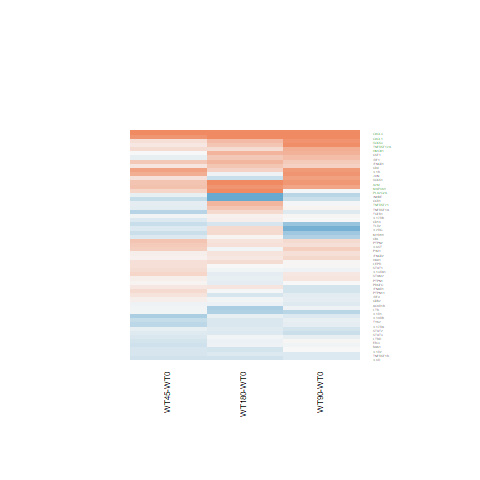

The table this chart was drawn from, first rows:
WT180-WT0.logFC, WT180-WT0.AveExpr, WT180-WT0.t, WT180-WT0.P.Value, WT180-WT0.adj.P.Val, WT180-WT0.B, WT45-WT0.logFC, WT45-WT0.AveExpr, WT45-WT0.t, WT45-WT0.P.Value, WT45-WT0.adj.P.Val, WT45-WT0.B, WT90-WT0.logFC, WT90-WT0.AveExpr, WT90-WT0.t, WT90-WT0.P.Value, WT90-WT0.adj.P.Val, WT90-WT0.B
-0.1781, 2.693, -0.7854, 0.4398, 0.8305, -6.218, -0.2243, 2.693, -0.9779, 0.3378, 0.6033, -5.685, -0.1799, 2.693, -0.7936, 0.4351, 0.7121, -6.036
1.262, 1.878, 4.357, 0.0002093, 0.01294, 0.6465, 0.3087, 1.878, 0.9388, 0.3571, 0.6193, -5.475, -0.0272, 1.878, -0.07874, 0.9379, 0.9783, -6.025
-0.06014, 4.076, -0.2126, 0.8334, 0.9615, -6.646, 0.6649, 4.076, 2.509, 0.01921, 0.2394, -3.545, 0.8817, 4.076, 3.386, 0.002421, 0.09799, -1.798
0.2464, 2.195, 1.13, 0.2695, 0.7187, -5.802, 0.2315, 2.195, 1.055, 0.3019, 0.5734, -5.527, 0.0132, 2.195, 0.05857, 0.9538, 0.9845, -6.221
0.5957, 0.3565, 1.359, 0.1866, 0.6455, -5.077, 0.002729, 0.3565, 0.005648, 0.9955, 0.9984, -5.514, 0.6112, 0.3565, 1.398, 0.1747, 0.4746, -4.89
0.1345, 6.834, 0.7463, 0.4627, 0.839, -6.653, 0.06431, 6.834, 0.3565, 0.7246, 0.8642, -6.498, 0.2883, 6.834, 1.602, 0.1221, 0.4044, -5.504
-0.235, 2.707, -0.9007, 0.3766, 0.7958, -6.141, -0.2248, 2.707, -0.8592, 0.3986, 0.6502, -5.815, 0.007279, 2.707, 0.02883, 0.9772, 0.9912, -6.4
-0.4941, 3.644, -2.956, 0.006848, 0.1515, -2.879, -0.037, 3.644, -0.2316, 0.8188, 0.9188, -6.342, -0.4182, 3.644, -2.526, 0.01847, 0.2023, -3.645
0.3326, -0.9225, 0.5821, 0.5659, 0.8807, -5.431, 0.7568, -0.9225, 1.393, 0.1762, 0.451, -4.58, 0.8444, -0.9225, 1.581, 0.1269, 0.4121, -4.463
-0.1249, 5.292, -0.8859, 0.3844, 0.8004, -6.475, 0.3151, 5.292, 2.27, 0.0324, 0.2647, -4.14, 0.1446, 5.292, 1.037, 0.3101, 0.6133, -6.162
0.00791, 7.729, 0.06502, 0.9487, 0.9862, -6.937, 0.2252, 7.729, 1.848, 0.07678, 0.3357, -4.935, 0.02758, 7.729, 0.2267, 0.8226, 0.9307, -6.731
0.2625, 3.392, 0.8935, 0.3804, 0.7977, -6.29, -0.3013, 3.392, -0.9588, 0.3471, 0.6116, -5.805, -0.5904, 3.392, -1.817, 0.0816, 0.3405, -4.847
-1.392, -1.136, -2.213, 0.03658, 0.3572, -3.595, -0.3402, -1.136, -0.6364, 0.5305, 0.747, -5.189, -0.3117, -1.136, -0.5898, 0.5608, 0.7952, -5.368
0.06903, 5.263, 0.4791, 0.6362, 0.9027, -6.765, -0.0436, 5.263, -0.3009, 0.766, 0.8905, -6.458, 0.02787, 5.263, 0.1932, 0.8484, 0.9427, -6.68
2.772, -1.868, 3.559, 0.001575, 0.0581, -1.207, 0.8912, -1.868, 0.9535, 0.3497, 0.6135, -4.809, 3.122, -1.868, 4.161, 0.0003448, 0.03093, -0.2735
3.523, 0.2892, 6.125, 2.4102243792964e-06, 0.0003649, 4.241, 1.946, 0.2892, 2.95, 0.006949, 0.2024, -2.475, 2.827, 0.2892, 4.668, 9.45128072538166e-05, 0.01174, 0.9488
-0.2173, 1.536, -0.7958, 0.4339, 0.827, -5.971, -0.3181, 1.536, -1.137, 0.2668, 0.54, -5.296, -0.6306, 1.536, -2.136, 0.043, 0.2636, -3.991
-0.1268, 4.898, -1.014, 0.3207, 0.7599, -6.33, 0.03999, 4.898, 0.3218, 0.7504, 0.8794, -6.43, 0.009903, 4.898, 0.07973, 0.9371, 0.9783, -6.671
0.2222, 8.276, 1.285, 0.2111, 0.6685, -6.109, 0.4105, 8.276, 2.37, 0.02607, 0.2492, -3.984, 0.2203, 8.276, 1.274, 0.2148, 0.5199, -5.944
0.419, 3.774, 2.092, 0.04705, 0.4004, -4.654, -0.09672, 3.774, -0.4569, 0.6518, 0.8216, -6.187, 0.5118, 3.774, 2.577, 0.01648, 0.193, -3.558
0.08732, 2.177, 0.3815, 0.7061, 0.9251, -6.363, -0.1748, 2.177, -0.7306, 0.472, 0.7066, -5.771, -0.004174, 2.177, -0.01801, 0.9858, 0.9943, -6.246
-0.5023, 1.677, -1.455, 0.1586, 0.612, -5.228, -0.04588, 1.677, -0.1435, 0.8871, 0.9499, -5.947, -0.06482, 1.677, -0.2032, 0.8406, 0.9385, -6.122
-0.06823, 4.745, -0.434, 0.6681, 0.9128, -6.743, -0.2752, 4.745, -1.726, 0.0971, 0.364, -5.028, -0.0354, 4.745, -0.2256, 0.8234, 0.9307, -6.634
-0.04956, 6.354, -0.3722, 0.713, 0.9266, -6.847, 0.3696, 6.354, 2.796, 0.009967, 0.2145, -3.106, 0.3666, 6.354, 2.775, 0.01046, 0.1648, -3.317
0.5657, 6.694, 3.86, 0.0007408, 0.03277, -0.9624, -0.114, 6.694, -0.7708, 0.4483, 0.6887, -6.254, -0.02898, 6.694, -0.1964, 0.846, 0.9416, -6.728
0.5711, 6.765, 2.972, 0.006591, 0.1474, -3.057, 0.4382, 6.765, 2.277, 0.0319, 0.2635, -4.167, 0.4101, 6.765, 2.131, 0.0434, 0.2645, -4.616
0.8905, 4.069, 6.654, 6.65155986882242e-07, 0.0001362, 6.052, 0.4834, 4.069, 3.5, 0.001823, 0.1688, -1.382, 0.7384, 4.069, 5.466, 1.24492714615209e-05, 0.002548, 3.268
0.0495, 6.727, 0.3292, 0.7448, 0.9364, -6.882, -0.1893, 6.727, -1.255, 0.2216, 0.4988, -5.783, -0.4901, 6.727, -3.235, 0.003501, 0.1108, -2.293
0.4468, 6.965, 2.586, 0.01615, 0.2502, -3.897, 0.1638, 6.965, 0.946, 0.3535, 0.6172, -6.116, 0.3495, 6.965, 2.022, 0.05434, 0.2872, -4.818
0.4461, 5.978, 2.555, 0.01731, 0.2585, -3.94, -0.1413, 5.978, -0.797, 0.4332, 0.6771, -6.209, 0.03444, 5.978, 0.1955, 0.8466, 0.942, -6.707
-0.04166, 6.587, -0.3225, 0.7498, 0.9391, -6.878, -0.1975, 6.587, -1.524, 0.1405, 0.4116, -5.425, -0.1057, 6.587, -0.8175, 0.4216, 0.7028, -6.41
1.153, 0.9581, 3.891, 0.0006852, 0.03102, -0.3613, 0.4651, 0.9581, 1.41, 0.1713, 0.4456, -4.785, 0.8673, 0.9581, 2.813, 0.009584, 0.1582, -2.632
-0.08168, 7.236, -0.5711, 0.5732, 0.8846, -6.774, -0.05347, 7.236, -0.3738, 0.7118, 0.8566, -6.496, -0.1648, 7.236, -1.152, 0.2608, 0.5668, -6.096
-0.1704, 5.175, -1.05, 0.3039, 0.7478, -6.318, -0.1051, 5.175, -0.6483, 0.5229, 0.7422, -6.29, -0.2452, 5.175, -1.506, 0.1449, 0.4336, -5.577
-1.074, 1.684, -3.267, 0.003239, 0.09331, -1.811, -0.09903, 1.684, -0.3613, 0.721, 0.8623, -5.937, -0.4194, 1.684, -1.459, 0.1575, 0.4508, -5.128
-0.01787, 7.178, -0.1032, 0.9187, 0.9808, -6.935, 0.2642, 7.178, 1.526, 0.14, 0.4111, -5.433, -0.2506, 7.178, -1.444, 0.1614, 0.4565, -5.73
-0.2299, 0.5385, -0.6129, 0.5457, 0.873, -5.809, 0.1931, 0.5385, 0.5505, 0.587, 0.7833, -5.565, -0.1407, 0.5385, -0.3812, 0.7064, 0.8715, -5.766
0.4419, 5.434, 1.923, 0.06629, 0.4533, -5.106, 0.134, 5.434, 0.5755, 0.5703, 0.7722, -6.325, 0.9406, 5.434, 4.153, 0.0003517, 0.03115, -0.05802
-0.3184, 0.03496, -0.4774, 0.6373, 0.9027, -5.653, 0.2025, 0.03496, 0.3281, 0.7456, 0.8772, -5.45, 0.7735, 0.03496, 1.371, 0.1829, 0.4843, -4.9
-0.266, 5.631, -1.689, 0.1041, 0.5363, -5.505, -0.2645, 5.631, -1.678, 0.1062, 0.3751, -5.164, -0.1773, 5.631, -1.129, 0.2699, 0.5766, -6.077
-0.1891, 6.37, -1.487, 0.1499, 0.6013, -5.835, -0.1589, 6.37, -1.25, 0.2233, 0.5004, -5.78, -0.3, 6.37, -2.354, 0.02701, 0.2239, -4.183
-0.04884, 6.562, -0.3845, 0.7039, 0.9244, -6.853, 0.08402, 6.562, 0.6626, 0.5138, 0.7358, -6.336, -0.1264, 6.562, -0.9938, 0.3301, 0.6315, -6.249
0.5413, 4.538, 3.323, 0.002822, 0.08543, -2.132, 0.2189, 4.538, 1.313, 0.2016, 0.4778, -5.563, 0.9115, 4.538, 5.702, 6.87213372066599e-06, 0.001561, 3.816
0.1855, 5.748, 1.286, 0.2105, 0.6683, -6.075, 0.4672, 5.748, 3.26, 0.003292, 0.1929, -2.059, 0.2606, 5.748, 1.811, 0.08255, 0.3423, -5.143
-0.08528, 1.669, -0.2563, 0.7999, 0.954, -6.281, -0.2488, 1.669, -0.7234, 0.4763, 0.7091, -5.672, 0.0145, 1.669, 0.04432, 0.965, 0.9883, -6.152
-0.2098, 6.144, -0.9836, 0.335, 0.7696, -6.428, -0.3492, 6.144, -1.63, 0.116, 0.3852, -5.256, -0.09734, 6.144, -0.4575, 0.6514, 0.845, -6.631
0.2671, 3.66, 1.201, 0.2412, 0.6975, -6.014, -0.4396, 3.66, -1.828, 0.07986, 0.3405, -4.715, -0.1609, 3.66, -0.6947, 0.4939, 0.7523, -6.269
-0.1063, 7.124, -0.9476, 0.3527, 0.7795, -6.485, 0.09031, 7.124, 0.8057, 0.4282, 0.6737, -6.24, 0.1549, 7.124, 1.382, 0.1795, 0.4796, -5.815
-0.09602, -1.027, -0.1921, 0.8493, 0.9661, -5.661, -0.5184, -1.027, -0.968, 0.3426, 0.6077, -4.945, -0.1827, -1.027, -0.361, 0.7212, 0.8794, -5.451
0.1553, 4.959, 0.8236, 0.4182, 0.8202, -6.518, 0.1524, 4.959, 0.8071, 0.4274, 0.673, -6.161, -0.2507, 4.959, -1.303, 0.2047, 0.5083, -5.82
0.181, 5.433, 1.147, 0.2627, 0.7124, -6.229, 0.08276, 5.433, 0.5218, 0.6065, 0.7958, -6.374, 0.2315, 5.433, 1.469, 0.1547, 0.4471, -5.649
-0.1996, 5.632, -1.082, 0.2899, 0.734, -6.309, -0.4102, 5.632, -2.205, 0.0372, 0.2742, -4.264, -0.1161, 5.632, -0.6314, 0.5337, 0.7761, -6.517
0.2459, 5.016, 1.496, 0.1476, 0.5984, -5.748, 0.2552, 5.016, 1.55, 0.134, 0.4055, -5.312, 0.6485, 5.016, 4.011, 0.0005052, 0.04012, -0.3888
0.264, -0.9139, 0.5263, 0.6035, 0.8945, -5.604, -0.187, -0.9139, -0.3469, 0.7317, 0.8681, -5.303, -0.8763, -0.9139, -1.471, 0.1543, 0.4467, -4.56
-0.04137, 5.778, -0.299, 0.7675, 0.9456, -6.858, 0.2512, 5.778, 1.828, 0.07991, 0.3405, -4.943, -0.0593, 5.778, -0.4284, 0.6722, 0.8562, -6.628
